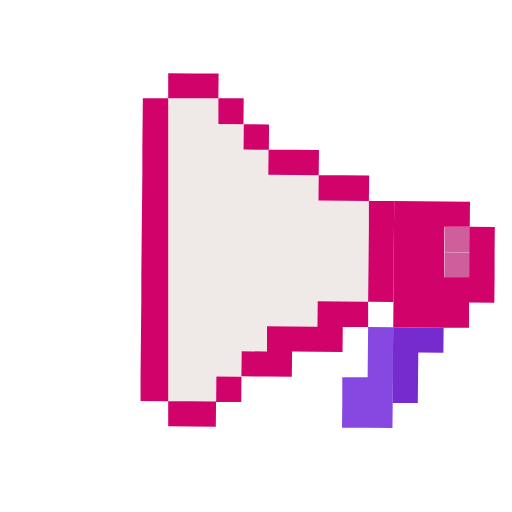
t = 0.00 s
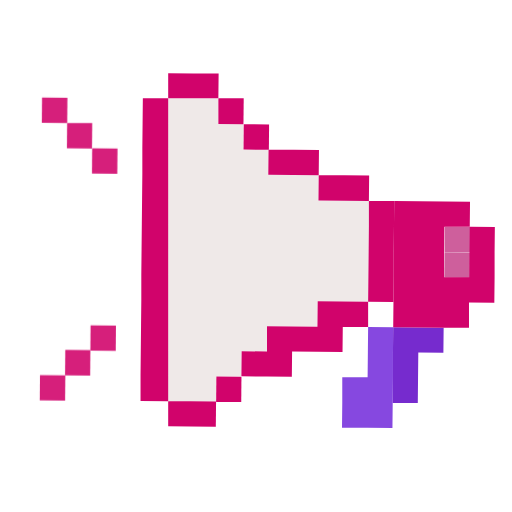
t = 0.33 s
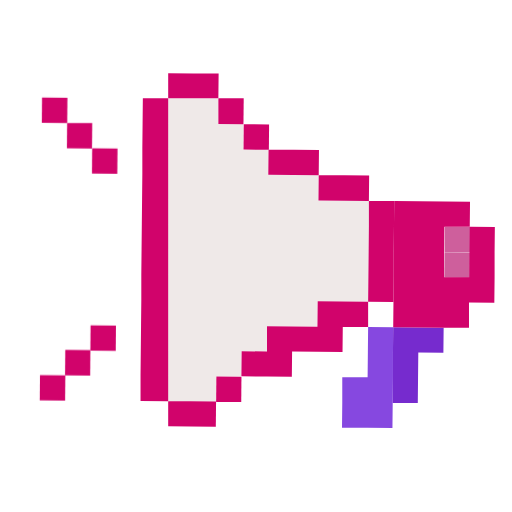
t = 0.67 s
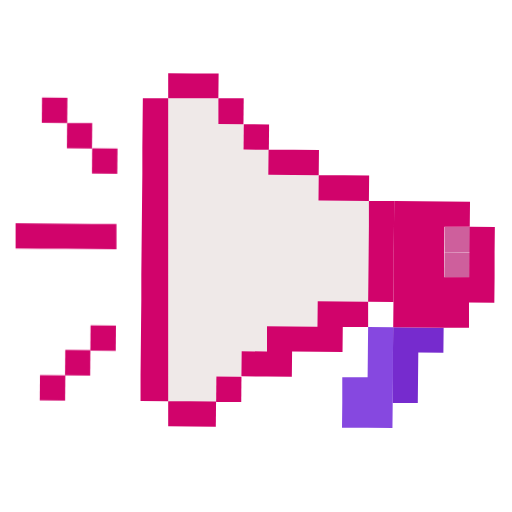
t = 1.00 s
t = 1.25 s: frame unchanged from t = 1.00 s, image omitted
t = 1.75 s: frame unchanged from t = 1.00 s, image omitted

The animated SVG that drew these frames (rendered in a browser with its animation timeline set to each time). Animation: 3 CSS @keyframes rules; one cycle of 2.00 s, repeats indefinitely.

<svg width="618" height="618" viewBox="0 0 618 618" fill="none" xmlns="http://www.w3.org/2000/svg">
<style>
@keyframes kf_middle_line_opacity_0 {
  0% {
    animation-timing-function: linear;
    opacity: 0;
  }
  33.72% {
    animation-timing-function: cubic-bezier(0.5, 0, 0.5, 1);
    opacity: 0;
  }
  34.07% {
    animation-timing-function: linear;
    opacity: 1;
  }
  50.1% {
    animation-timing-function: linear;
    opacity: 1;
  }
  100% {
    opacity: 1;
  }
}
#middle_line {
  animation: kf_middle_line_opacity_0 2s linear infinite;
}
@keyframes kf_bottom_line_opacity_0 {
  0% {
    animation-timing-function: linear;
    opacity: 0;
  }
  16.44% {
    animation-timing-function: cubic-bezier(0.5, 0, 0.5, 1);
    opacity: 0;
  }
  16.79% {
    animation-timing-function: linear;
    opacity: 1;
  }
  50.1% {
    animation-timing-function: linear;
    opacity: 1;
  }
  100% {
    opacity: 1;
  }
}
#bottom_line {
  animation: kf_bottom_line_opacity_0 2s linear infinite;
}
@keyframes kf_top_line_opacity_0 {
  0% {
    animation-timing-function: linear;
    opacity: 0;
  }
  16.44% {
    animation-timing-function: cubic-bezier(0.5, 0, 0.5, 1);
    opacity: 0;
  }
  16.79% {
    animation-timing-function: linear;
    opacity: 1;
  }
  50.1% {
    animation-timing-function: linear;
    opacity: 1;
  }
  100% {
    opacity: 1;
  }
}
#top_line {
  animation: kf_top_line_opacity_0 2s linear infinite;
}
</style>
<g id="megaphone-animated" clip-path="url(#clip0_54_255)">
<g id="Group" transform="translate(203.013 118.656)">
<path id="Vector" d="M211.974 123.6L181.383 123.291L181.692 93.009L151.41 92.7L120.819 92.391L121.128 62.109L90.537 61.8L90.846 31.209L60.564 30.9V0H0V30.9V61.182V91.773V122.055V152.646V182.928V213.519V243.801V274.392V304.674V335.265V365.547L27.501 365.856V365.547L57.783 365.856L58.092 335.574H88.374L88.683 305.292L119.274 305.601V275.01L149.865 275.319L180.147 275.628L180.456 245.037L211.047 245.346L241.329 245.655L241.638 215.064L241.947 184.782L242.256 154.191V123.909L211.974 123.6Z" fill="#EFE9E8"/>
<path id="Vector_2" transform="translate(333.761 185.647) rotate(-89.5)" d="M30.591 0H0V30.591H30.591V0Z" fill="#CE5F9C"/>
<path id="Vector_3" transform="translate(333.448 216.198) rotate(-89.5)" d="M30.282 0H0V30.591H30.282V0Z" fill="#CE5F9C"/>
<path id="Vector_4" transform="translate(209.811 275.937)" d="M31.518 0L31.209 30.591L30.9 60.873H0.308972V91.155L0 121.746H30.282L60.873 122.055L61.182 91.773L61.491 61.182V30.9L61.8 0.309019L31.518 0Z" fill="#8648E0"/>
<path id="Vector_5" transform="translate(270.993 276.246)" d="M31.209 0.308995L0.618038 0L0.309019 30.591V60.873L0 91.464H30.282L30.591 61.182L30.9 30.591L61.182 30.9L61.491 0.617991L31.209 0.308995Z" fill="#762BCE"/>
<path id="Vector_6" transform="translate(271.611 123.909)" d="M92.391 31.209L92.082 61.8L91.773 92.082H61.491V61.491L61.8 31.209H92.391L92.7 0.927009L62.109 0.617991L31.518 0.308995L1.23598 0L0.926962 30.591L0.617991 61.182V91.464L0.308972 122.055L0 152.337L30.591 152.646L60.873 152.955H91.464V122.673L122.055 122.982L122.364 92.391V62.109L122.673 31.518L92.391 31.209Z" fill="#D1036B"/>
</g>
<g id="Group_2" transform="translate(18.849 88.374)">
<path id="middle_line" opacity="0" transform="translate(6.81877e-07 181.074)" d="M60.873 0.618014L30.591 0.309019L0 0V30.591L30.282 30.9H60.873L91.155 31.209L121.746 31.518V0.927009H91.464L60.873 0.618014Z" fill="#D1036B"/>
<g id="bottom_line" opacity="0.273963" transform="translate(29.1404 304.399)">
<path id="Vector_7" transform="translate(-3.05176e-05 90.4386) rotate(-89.5)" d="M30.591 0H0V30.591H30.591V0Z" fill="#D1036B"/>
<path id="Vector_8" transform="translate(30.5475 60.2051) rotate(-89.5)" d="M30.591 0H0V30.282H30.591V0Z" fill="#D1036B"/>
<path id="Vector_9" transform="translate(61.1003 30.2809) rotate(-89.5)" d="M30.282 0H0V30.591H30.282V0Z" fill="#D1036B"/>
</g>
<g id="top_line" opacity="0.273963" transform="translate(31.6466 29.4583)">
<path id="Vector_10" transform="translate(30.2335 61.1424) rotate(-89.5)" d="M30.591 0H0V30.282H30.591V0Z" fill="#D1036B"/>
<path id="Vector_11" transform="translate(60.4697 91.6927) rotate(-89.5)" d="M30.591 0H0V30.591H30.591V0Z" fill="#D1036B"/>
<path id="Vector_12" transform="translate(3.05176e-05 30.2809) rotate(-89.5)" d="M30.282 0H0V30.591H30.282V0Z" fill="#D1036B"/>
</g>
<path id="Vector_13" transform="translate(150.792 30.282)" d="M33.372 304.674V274.083V243.801V213.21V182.928V152.337V121.746V91.464V60.873V30.591V0H2.78099L2.472 30.282L2.16299 60.873V91.155L1.854 121.746L1.545 152.028L1.23599 182.619L0.926998 212.901V243.492L0.617991 273.774L0.308995 304.365L0 334.647V365.238L33.372 365.547V334.956V304.674Z" fill="#D1036B"/>
<path id="Vector_14" transform="translate(184.164 395.829)" d="M0 0V30.282L27.192 30.591L57.474 30.9L57.783 0.309019L27.501 0H0Z" fill="#D1036B"/>
<path id="Vector_15" transform="translate(184.164)" d="M60.564 30.282L60.873 0.309001H30.591L0 0V30.282H60.564Z" fill="#D1036B"/>
<path id="Vector_16" transform="translate(242.043 396.718) rotate(-89.5)" d="M30.591 0H0V30.282H30.591V0Z" fill="#D1036B"/>
<path id="Vector_17" transform="translate(244.728 30.282)" d="M30.282 31.209L30.591 0H0V30.9L30.282 31.209Z" fill="#D1036B"/>
<path id="Vector_18" transform="translate(275.099 92.1677) rotate(-89.5)" d="M30.591 0H0V30.591H30.591V0Z" fill="#D1036B"/>
<path id="Vector_19" transform="translate(304.983 92.391)" d="M30.591 30.591L60.873 30.9L61.182 0.308995L30.591 0H0.308995L0 30.282L30.591 30.591Z" fill="#D1036B"/>
<path id="Vector_20" transform="translate(272.538 275.319)" d="M92.082 0L91.773 30.591L61.491 30.282L30.9 29.973V60.564L0.308995 60.255L0 90.537L30.591 90.846L60.873 91.155L61.182 60.564L91.773 60.873L122.055 61.182L122.364 30.9H152.955V0.618014L122.673 0.309019L92.082 0Z" fill="#D1036B"/>
<path id="Vector_21" transform="translate(365.547 123.291)" d="M30.591 30.591L60.873 30.9L61.182 0.308995L30.9 0H0.308995L0 30.282L30.591 30.591Z" fill="#D1036B"/>
<path id="Vector_22" transform="translate(425.493 154.191)" d="M0.927009 0V30.282L0.617991 60.873L0.308972 91.155L0 121.746L30.591 122.055L30.9 91.464V61.182L31.209 30.591L31.518 0H0.927009Z" fill="#D1036B"/>
</g>
</g>
<defs>
<clipPath id="clip0_54_255">
<rect width="618" height="618" fill="white"/>
</clipPath>
</defs>
</svg>
